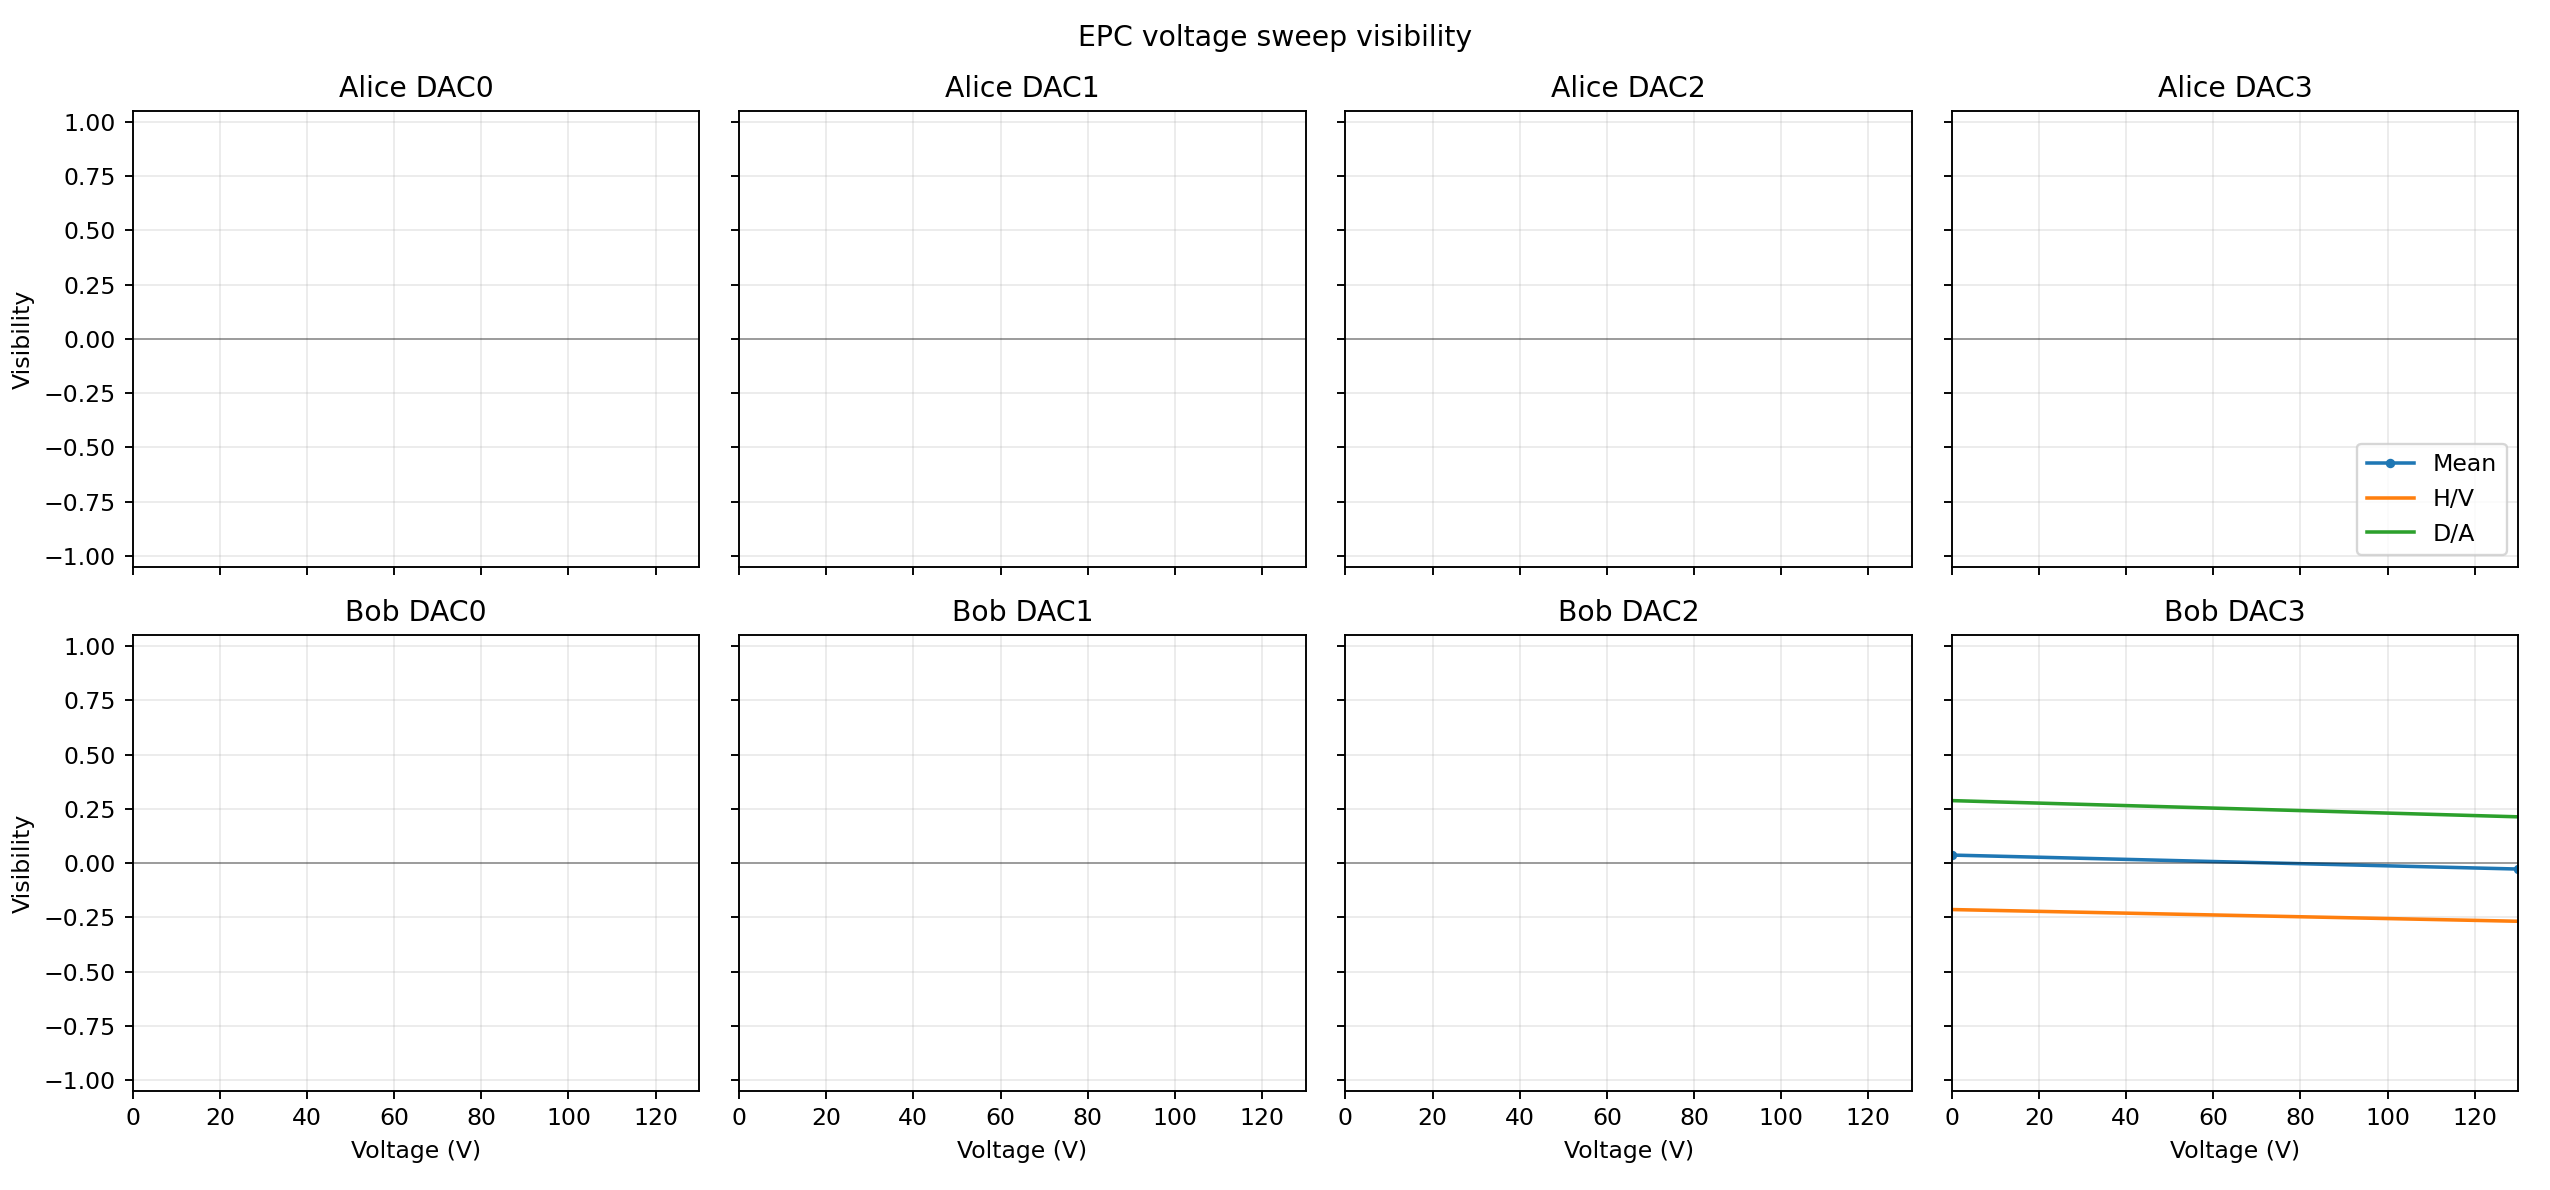

The data file committed next to this chart (first rows):
timestamp, record_id, epc, dac, swept_voltage, voltages, visibility, vis_HV, vis_DA, QBER_total, QBER_HV, QBER_DA, total_coincidences, sync_markers, C_HH, C_HV, C_VH, C_VV, C_DD, C_DA, C_AD, C_AA, delay_HH_ps, delay_HV_ps
1781954982, 20260620T112831.519389Z, Bob, 3, 0.0, [0.0, 0.0, 0.0, 0.0, 0.0, 0.0, 0.0, 0.0], 0.03669, -0.2143, 0.2877, 0.4817, 0.6071, 0.3562, 510, 29335, 94, 142, 79, 49, 36, 7, 45, 58, 39700, 35700
1781955059, 20260620T112944.903060Z, Bob, 3, 130.0, [0.0, 0.0, 0.0, 0.0, 0.0, 0.0, 0.0, 130.…, -0.02769, -0.2683, 0.2129, 0.5138, 0.6341, 0.3935, 483, 29316, 64, 136, 72, 56, 31, 22, 39, 63, 39800, 35700
